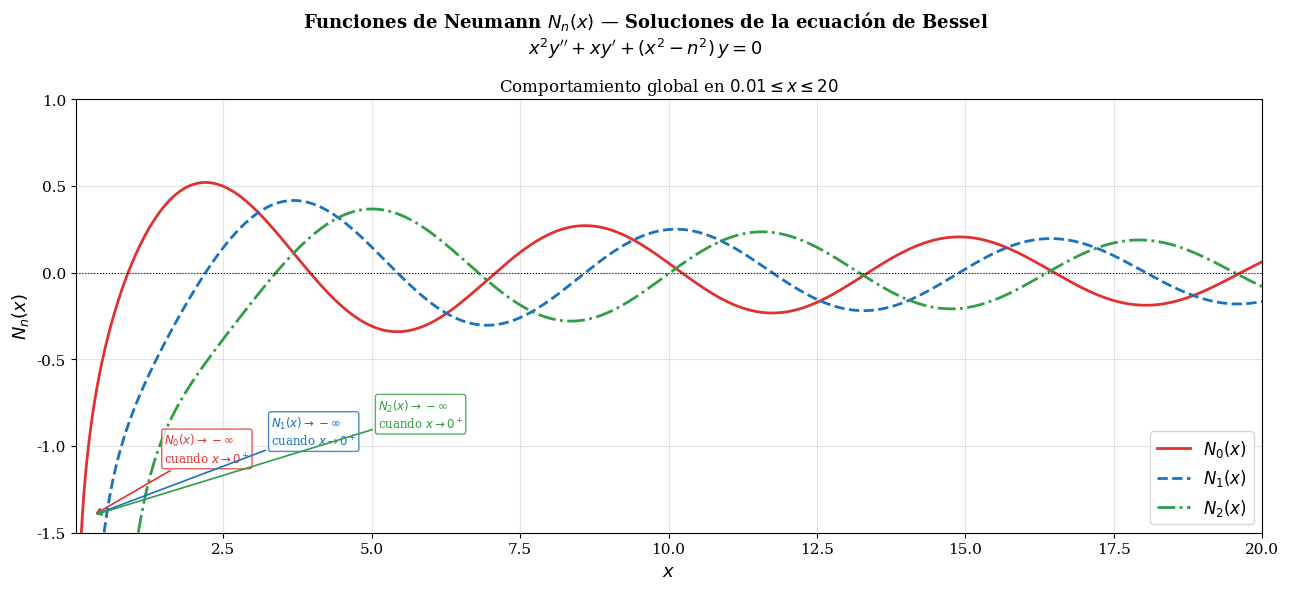

Recreate this plot in Python.
# -*- coding: utf-8 -*-
"""
Created on Mon May 25 20:38:41 2026

@author: valez
"""

# -*- coding: utf-8 -*-
"""
Created on Mon May 25 20:05:14 2026

@author: valez
"""

"""
Funciones de Neumann Nn(x) — Soluciones de la Ecuación de Bessel

"""

import os
import numpy as np
import matplotlib.pyplot as plt
import matplotlib.gridspec as gridspec
from scipy.special import yn, yv          # yn = Neumann orden entero
from scipy.signal import argrelmin, argrelmax


output_dir = "outputs"
if not os.path.exists(output_dir):
    os.makedirs(output_dir)


plt.rcParams.update({
    "font.family": "serif", "font.size": 11,
    "axes.titlesize": 12, "axes.labelsize": 11,
    "figure.dpi": 150
})

COLORS  = ["#e03131", "#1971c2", "#2f9e44"]
LABELS  = [r"$N_0(x)$", r"$N_1(x)$", r"$N_2(x)$"]
LSTYLES = ["-", "--", "-."]

x_full = np.linspace(0.01, 20, 8000)   
x_fine = np.linspace(0.01, 20, 10000)  


fig1, ax1 = plt.subplots(figsize=(13, 6))
fig1.suptitle(
    r"Funciones de Neumann $N_n(x)$ — Soluciones de la ecuación de Bessel"
    "\n"
    r"$x^2 y'' + x y' + (x^2 - n^2)\,y = 0$",
    fontsize=13, fontweight="bold"
)

for n in range(3):
    vals = yn(n, x_full)
    
    vals_plot = np.where(np.abs(vals) > 5, np.nan, vals)
    ax1.plot(x_full, vals_plot, color=COLORS[n], lw=2,
             linestyle=LSTYLES[n], label=LABELS[n])

ax1.axhline(0, color="black", lw=0.8, ls=":")
ax1.set_xlim(0.01, 20)
ax1.set_ylim(-1.5, 1.0)
ax1.set_xlabel("$x$", fontsize=13)
ax1.set_ylabel("$N_n(x)$", fontsize=13)
ax1.set_title("Comportamiento global en $0.01 \\leq x \\leq 20$", fontsize=12)
ax1.legend(fontsize=12, loc="lower right")
ax1.grid(True, alpha=0.35)

# Anotaciones de divergencia en x→0+
for n, yann in zip([0, 1, 2], [0.8, 0.6, 0.4]):
    ax1.annotate(
        f"$N_{n}(x) \\to -\\infty$\ncuando $x \\to 0^+$",
        xy=(0.3, -1.4), xytext=(1.5 + n*1.8, -1.1 + n*0.1),
        arrowprops=dict(arrowstyle="->", color=COLORS[n], lw=1.2),
        color=COLORS[n], fontsize=8.5,
        bbox=dict(boxstyle="round,pad=0.2", fc="white", ec=COLORS[n], alpha=0.8)
    )

fig1.tight_layout()

fig1.savefig(os.path.join(output_dir, "neumann_fig1_global.png"), bbox_inches="tight", dpi=150)




print("\n" + "═"*60)
print(" PRIMEROS CEROS DE N₀(x), N₁(x), N₂(x)")
print("═"*60)
for n in range(3):
    v   = yn(n, x_fine)
    idx = np.where(np.diff(np.sign(v)))[0][:4] 
    zeros_n = []
    for i in idx:
        xz = x_fine[i] + (x_fine[i+1]-x_fine[i]) * \
             abs(v[i]) / (abs(v[i]) + abs(v[i+1]))
        zeros_n.append(round(xz, 4))
    print(f"  N_{n}(x) = 0  en: {zeros_n}")
print("═"*60)
